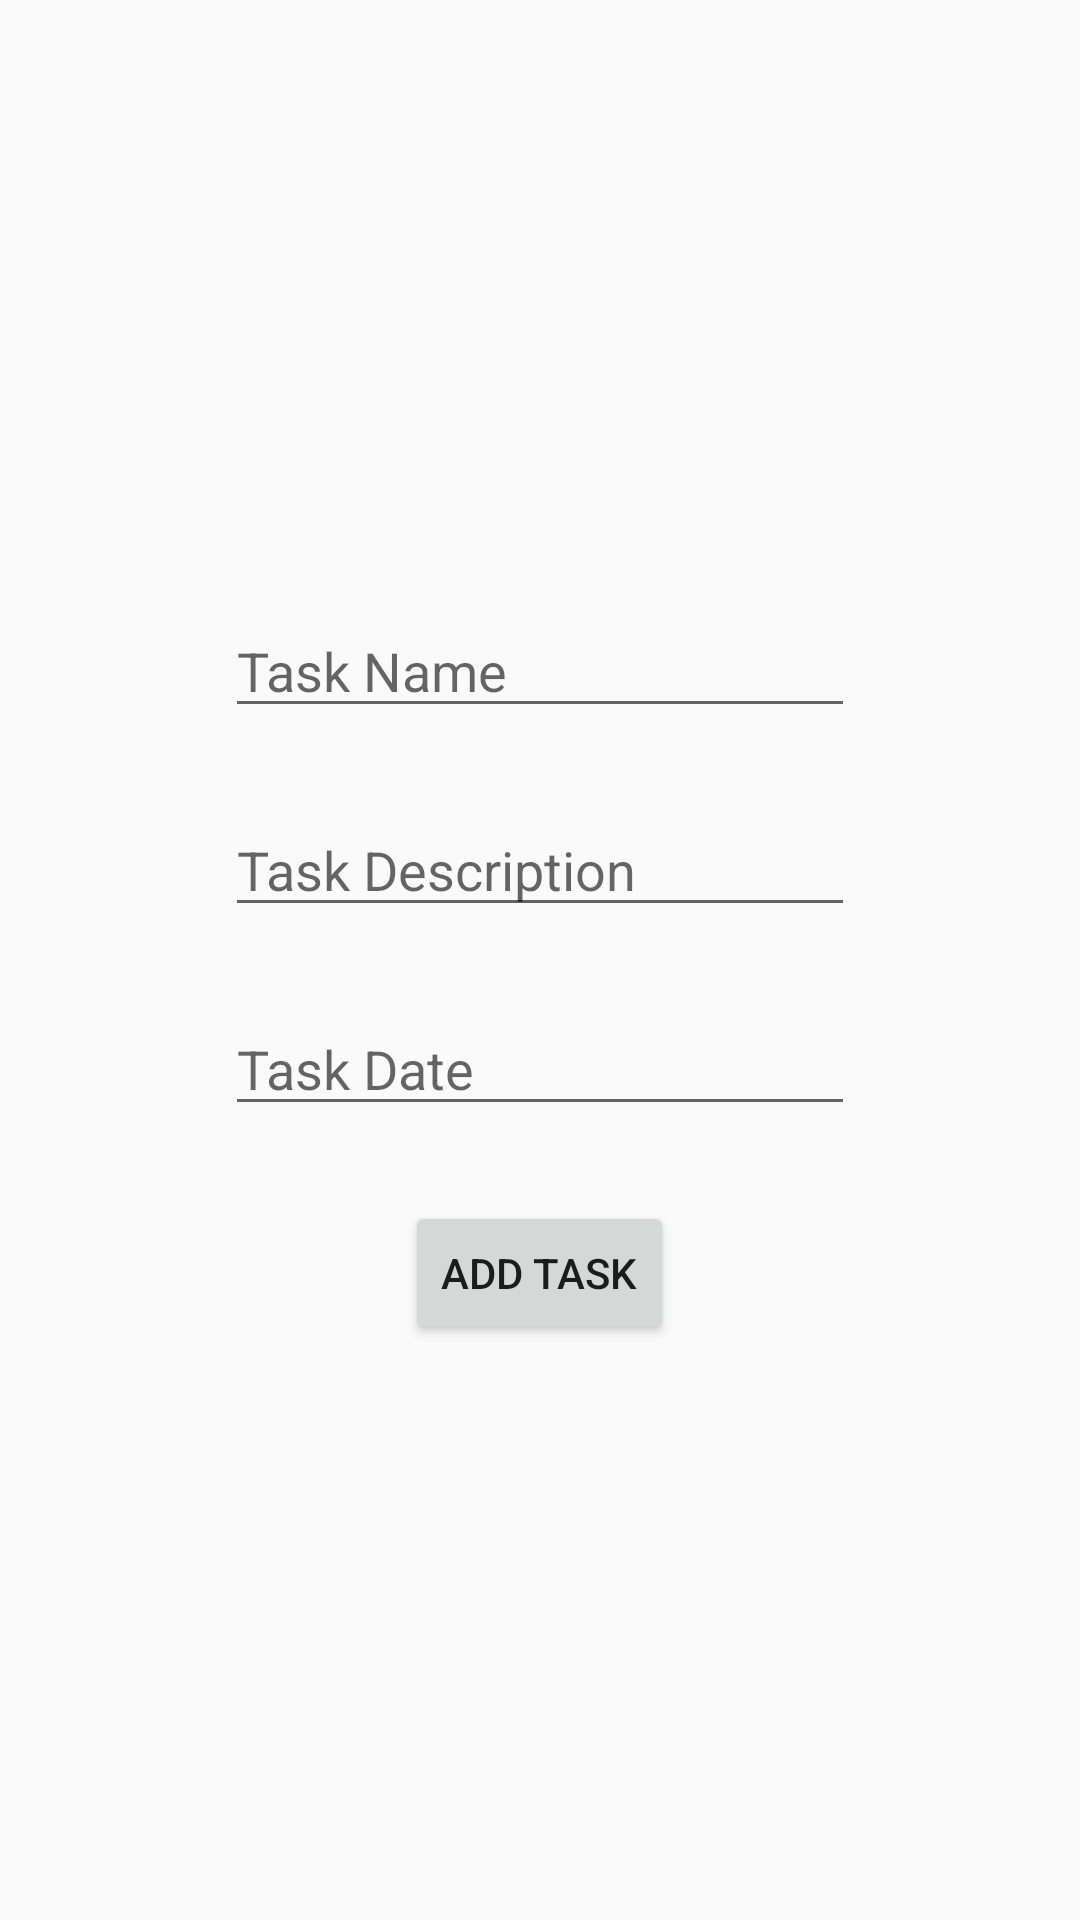

Reconstruct the res/layout file that produces this screen, plus the resources it refers to.
<!-- AndroidManifest.xml: application theme AppTheme -->
<!-- res/layout/task_create_pop.xml -->
<?xml version="1.0" encoding="utf-8"?>
<LinearLayout xmlns:android="http://schemas.android.com/apk/res/android"
    android:layout_width="match_parent"
    android:layout_height="match_parent"
    android:gravity="center"
    android:orientation="vertical">

    <EditText
        android:id="@+id/taskNameEdit"
        android:layout_width="wrap_content"
        android:layout_height="wrap_content"
        android:layout_marginTop="10sp"
        android:layout_marginBottom="25dp"
        android:ems="10"
        android:hint="Task Name"
        android:inputType="textPersonName" />

    <EditText
        android:id="@+id/taskDescEdit"
        android:layout_width="wrap_content"
        android:layout_height="wrap_content"
        android:layout_marginBottom="25dp"
        android:ems="10"
        android:hint="Task Description"
        android:inputType="textPersonName" />

    <EditText
        android:id="@+id/taskDateEdit"
        android:layout_width="wrap_content"
        android:layout_height="wrap_content"
        android:layout_marginBottom="25dp"
        android:ems="10"
        android:hint="Task Date"
        android:inputType="date" />

    <Button
        android:id="@+id/addtaskBtn"
        android:layout_width="wrap_content"
        android:layout_height="wrap_content"
        android:text="Add Task" />

</LinearLayout>
<!-- resources referenced by this layout -->
<resources>
  <style name="AppTheme" parent="Theme.AppCompat.Light.DarkActionBar">
          
          <item name="colorPrimary">@color/colorPrimary</item>
          <item name="colorPrimaryDark">@color/colorPrimaryDark</item>
          <item name="colorAccent">@color/colorAccent</item>
      </style>
  <color name="colorPrimary">#6200EE</color>
  <color name="colorPrimaryDark">#3700B3</color>
  <color name="colorAccent">#03DAC5</color>
</resources>
